Dataset: data_освещённость (GitHub, Vaibhavv526/Predicting-Illumination-from-Camera-Images). Classes: bright, dark, normal.

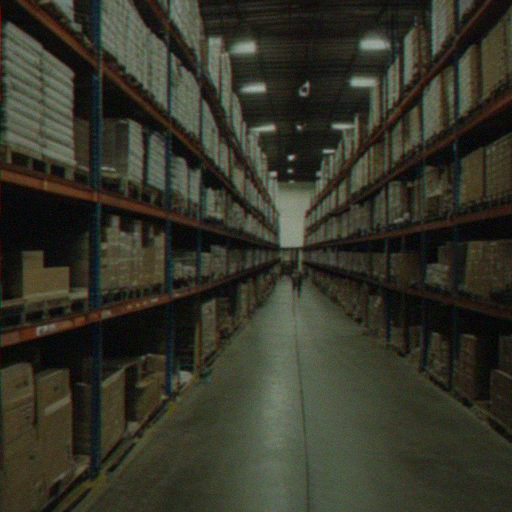
Label: dark

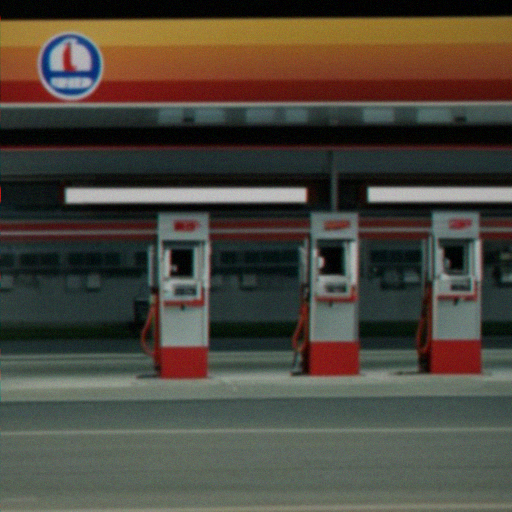
Label: bright

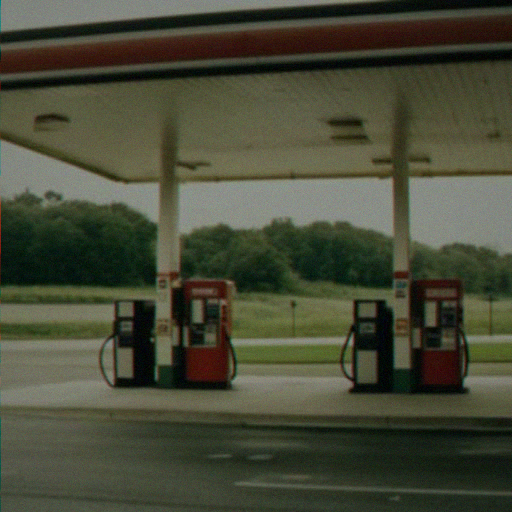
Label: normal

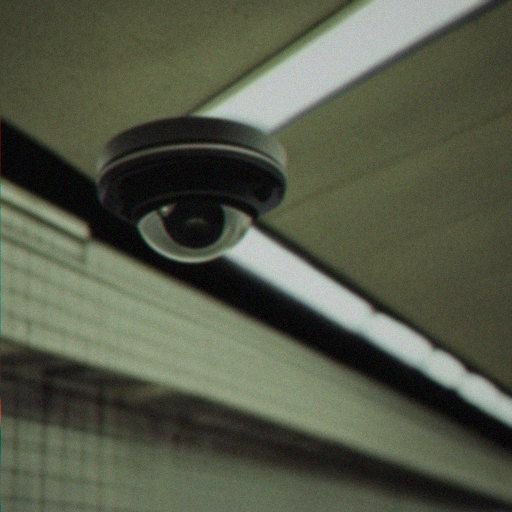
Label: dark

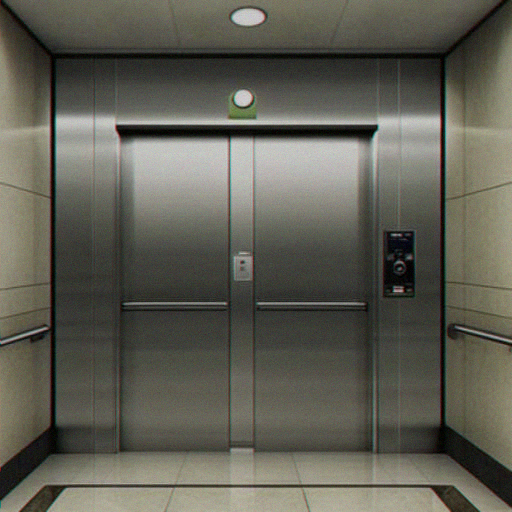
Label: normal

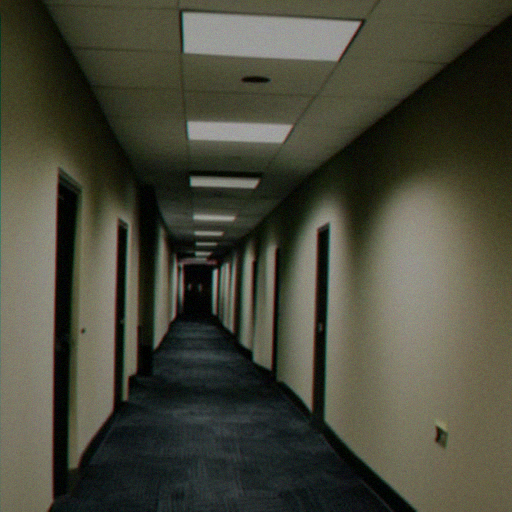
Label: dark
